Run: headless pygame with SDL's dummy video driver; simulated clock (each Clock.tick advances the game by its frame time, no real sleeping); random seed 0; keys injected as events and as key.get_pressed() state; no mouse input.
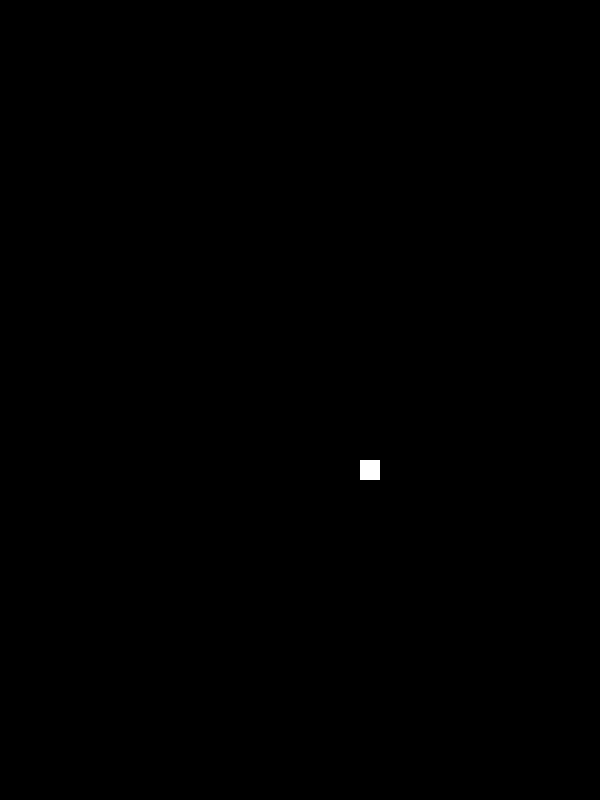
Frame 1 of 4 · flips 1–60 · no input
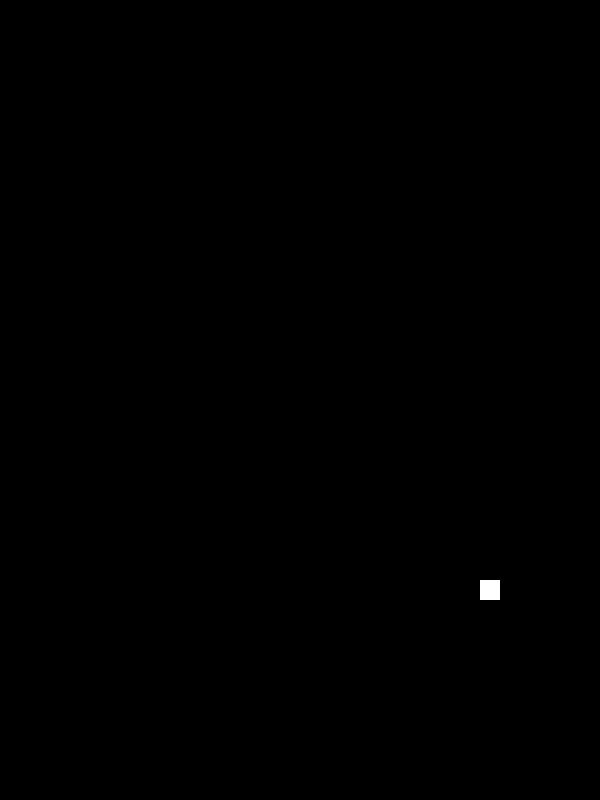
Frame 2 of 4 · flips 61–180 · tapped SPACE, RETURN · held RIGHT (→), D
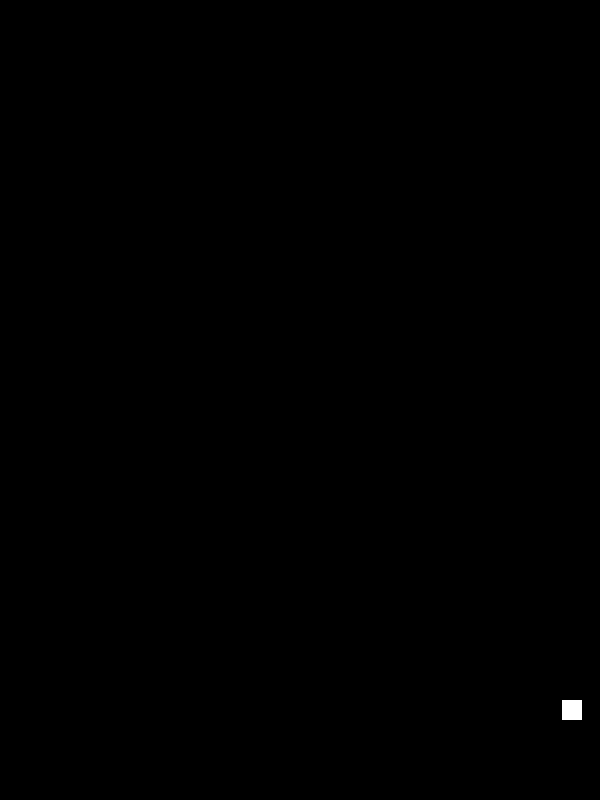
Frame 3 of 4 · flips 181–300 · held DOWN (↓), S
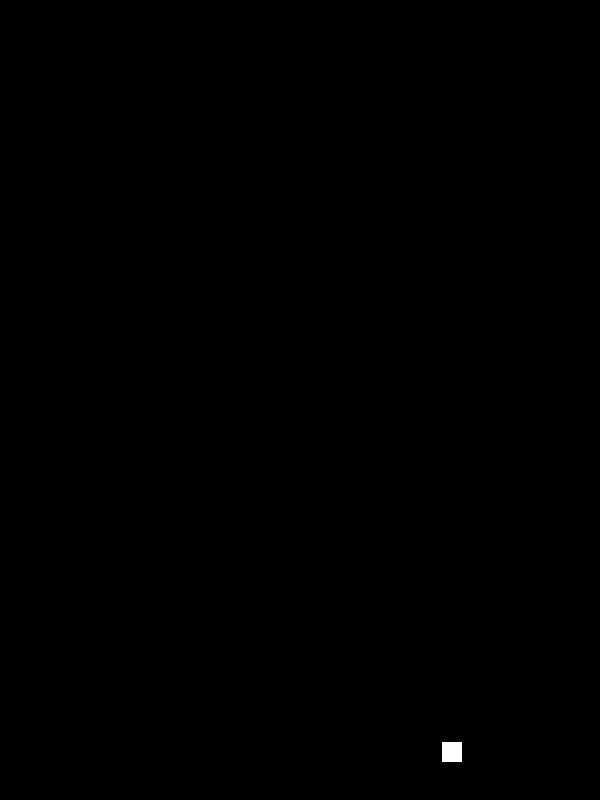
Frame 4 of 4 · flips 301–420 · held LEFT (←), A, UP (↑), W

The pygame program that drew these frames:

#!/usr/bin/env python3

# Created on 05/07/2018
# @author: Jason M. Pittman
# @license: MIT-license
# Purpose: example of two agent flocking behavior
# Explanation:
import pygame
import sys

pygame.init()

window_height = 800
window_width = 600

screen = pygame.display.set_mode((window_width,window_height))
clock = pygame.time.Clock()

def main():
    block_size = 20
    block_color = (255,255,255)
    stopped = False
    velocity = [1, 1]
    x = window_width / 2
    y = window_height / 2

    while not stopped:
        for event in pygame.event.get():
            if event.type == pygame.QUIT:
                pygame.quit()
                quit()
        

        x += velocity[0]
        y += velocity[1]

        if x + block_size > window_width or x < 0:
            velocity[0] = -velocity[0]
        
        if y + block_size > window_height or y < 0:
            velocity[1] = -velocity[1]

        screen.fill((0,0,0))
        pygame.draw.rect(screen, block_color, [x, y, block_size, block_size])
        pygame.display.update()
        clock.tick(60)



main()
